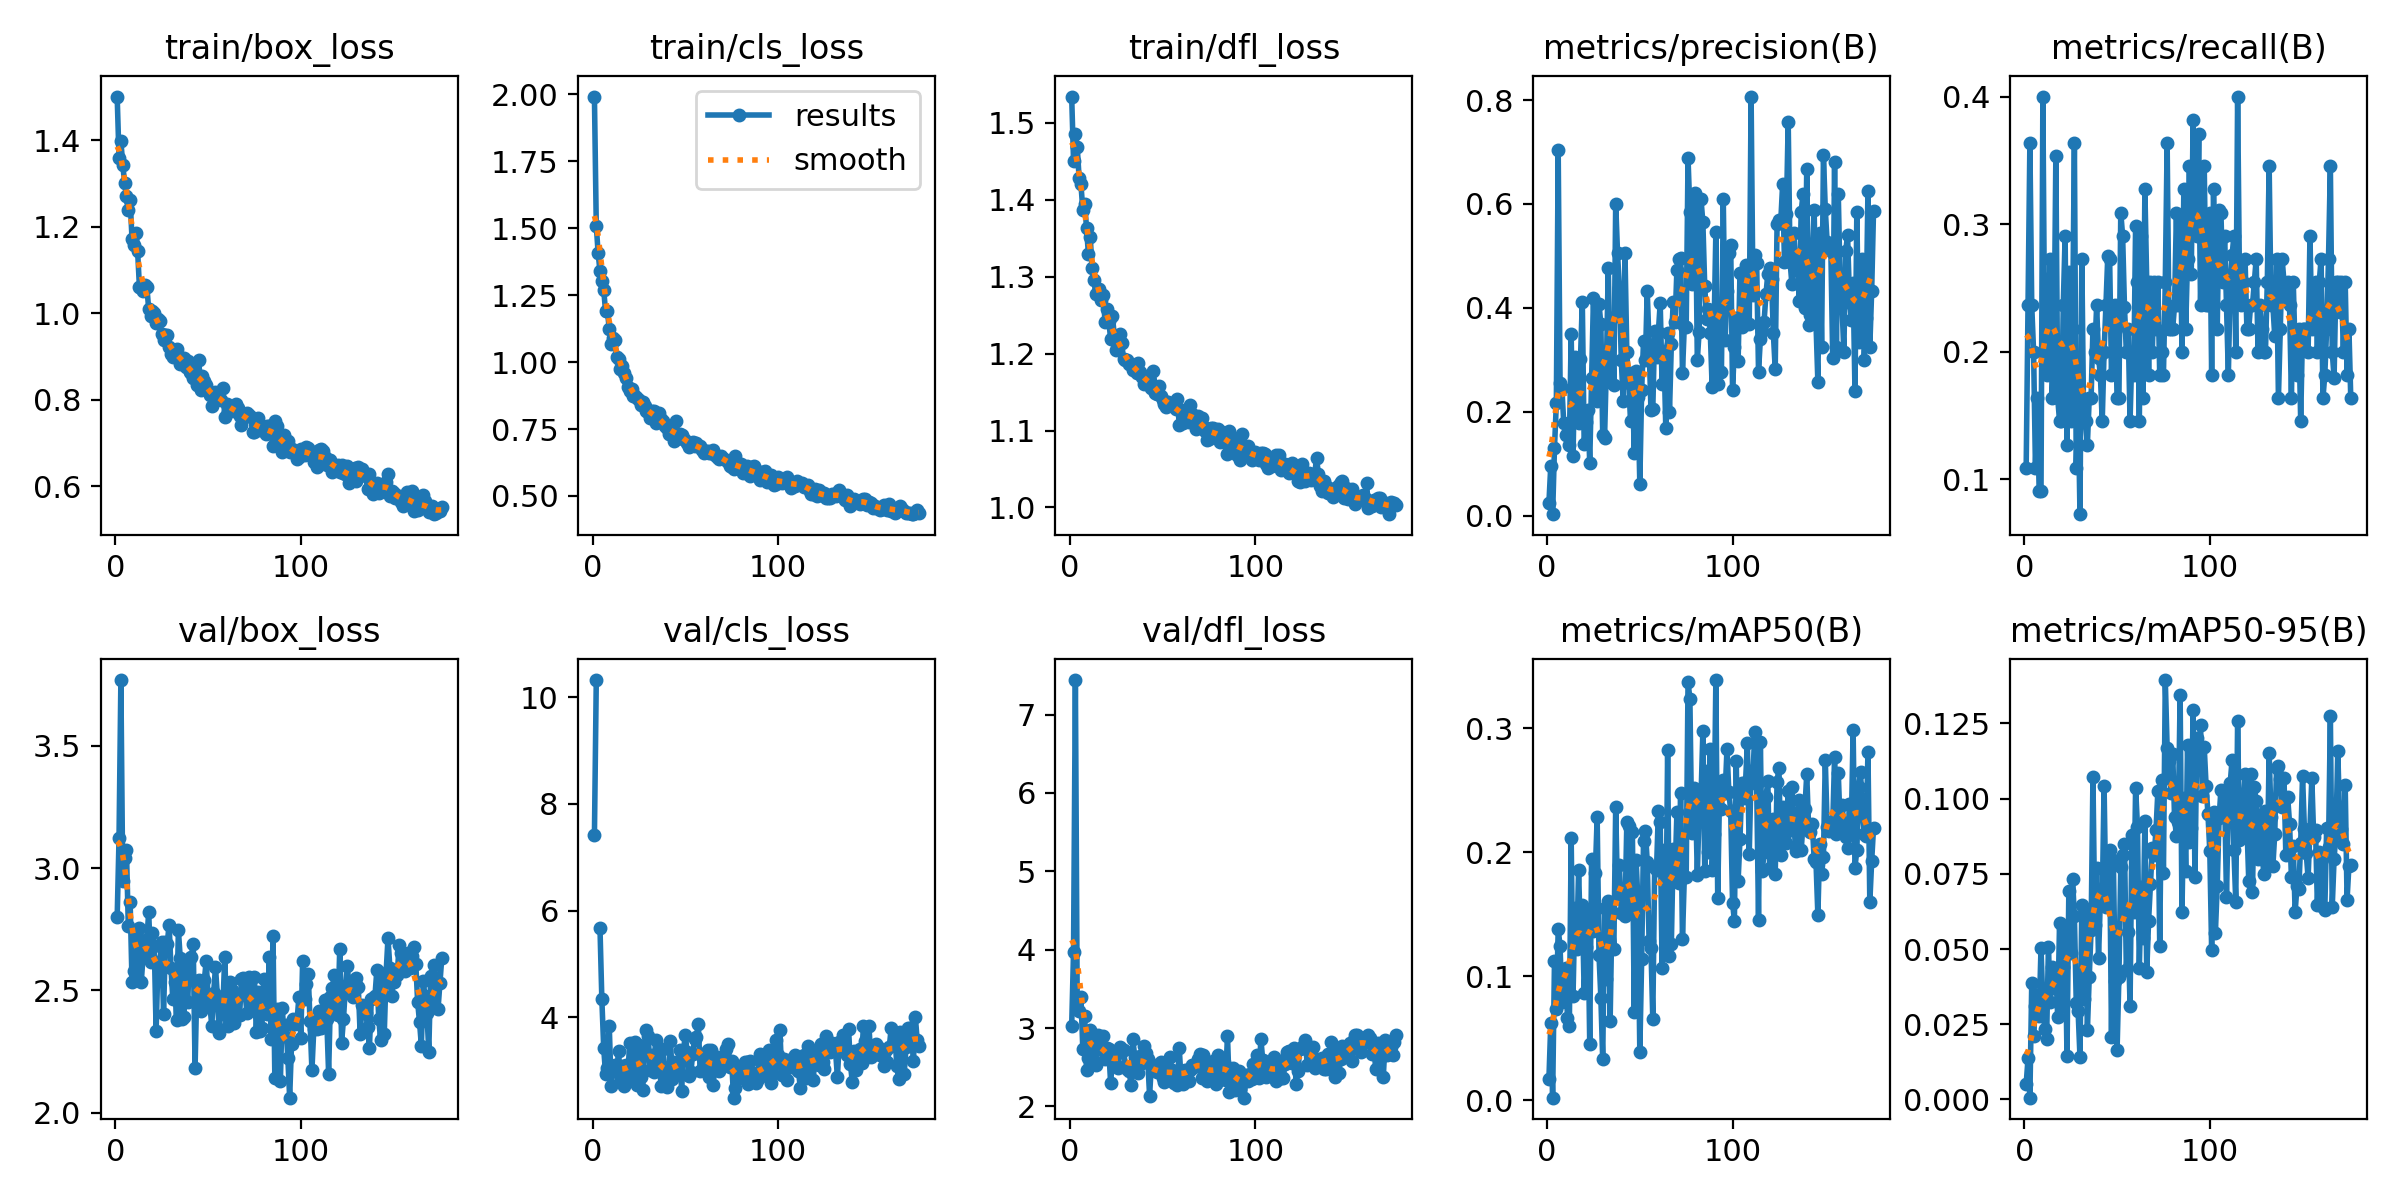

The file beside this chart, header and first rows:
epoch, train/box_loss, train/cls_loss, train/dfl_loss, metrics/precision(B), metrics/recall(B), metrics/mAP50(B), metrics/mAP50-95(B), val/box_loss, val/cls_loss, val/dfl_loss, lr/pg0, lr/pg1, lr/pg2
1, 1.501, 1.992, 1.534, 0.02474, 0.1091, 0.01728, 0.00515, 2.798, 7.407, 3.024, 0.0006536, 0.0006536, 0.0006536
2, 1.359, 1.509, 1.451, 0.09644, 0.2364, 0.06182, 0.01364, 3.122, 10.32, 3.964, 0.001316, 0.001316, 0.001316
3, 1.398, 1.407, 1.486, 0.003, 0.3636, 0.002, 0.0006, 3.769, inf, 7.441, 0.001974, 0.001974, 0.001974
4, 1.344, 1.339, 1.468, 0.1309, 0.2364, 0.1124, 0.03864, 2.947, 5.67, 3.236, 0.00198, 0.00198, 0.00198
5, 1.302, 1.303, 1.429, 0.2167, 0.2, 0.07358, 0.02112, 3.042, 4.336, 3.223, 0.001974, 0.001974, 0.001974
6, 1.271, 1.27, 1.42, 0.7032, 0.1091, 0.1379, 0.03116, 3.073, 3.426, 3.401, 0.001967, 0.001967, 0.001967
7, 1.238, 1.19, 1.387, 0.2559, 0.1636, 0.1243, 0.03467, 2.764, 2.934, 2.73, 0.00196, 0.00196, 0.00196
8, 1.261, 1.192, 1.395, 0.2456, 0.09091, 0.07888, 0.02787, 2.861, 3.056, 3.153, 0.001954, 0.001954, 0.001954
9, 1.172, 1.122, 1.364, 0.1777, 0.09091, 0.0859, 0.05041, 2.533, 3.836, 2.47, 0.001947, 0.001947, 0.001947
10, 1.157, 1.069, 1.33, 0.1553, 0.4, 0.1063, 0.03167, 2.577, 2.712, 2.618, 0.001941, 0.001941, 0.001941
11, 1.185, 1.089, 1.352, 0.1575, 0.2, 0.06663, 0.02346, 2.737, 3.081, 2.972, 0.001934, 0.001934, 0.001934
12, 1.145, 1.081, 1.311, 0.1358, 0.1818, 0.05942, 0.02003, 2.543, 3.108, 2.639, 0.001927, 0.001927, 0.001927
13, 1.061, 1.019, 1.296, 0.3488, 0.2364, 0.2111, 0.05062, 2.755, 2.967, 2.907, 0.001921, 0.001921, 0.001921
14, 1.058, 1.012, 1.277, 0.1155, 0.2727, 0.08409, 0.03231, 2.535, 3.367, 2.531, 0.001914, 0.001914, 0.001914
15, 1.052, 0.9731, 1.278, 0.3049, 0.1636, 0.1553, 0.04402, 2.644, 2.786, 2.908, 0.001908, 0.001908, 0.001908
16, 1.064, 0.9845, 1.284, 0.1939, 0.2, 0.1221, 0.03693, 2.696, 3.086, 2.776, 0.001901, 0.001901, 0.001901
17, 1.061, 0.9586, 1.27, 0.1775, 0.3532, 0.1859, 0.04318, 2.709, 2.708, 2.732, 0.001894, 0.001894, 0.001894
18, 1.009, 0.9395, 1.276, 0.3014, 0.1636, 0.1298, 0.02729, 2.819, 3.107, 2.901, 0.001888, 0.001888, 0.001888
19, 0.9938, 0.9072, 1.241, 0.4114, 0.1454, 0.1577, 0.05877, 2.617, 2.906, 2.6, 0.001881, 0.001881, 0.001881
20, 1.006, 0.8936, 1.258, 0.1388, 0.1454, 0.08632, 0.03111, 2.734, 3.524, 2.745, 0.001875, 0.001875, 0.001875
21, 0.9998, 0.901, 1.242, 0.1796, 0.2364, 0.1235, 0.04401, 2.679, 3.046, 2.727, 0.001868, 0.001868, 0.001868
22, 0.9782, 0.8715, 1.219, 0.2029, 0.2909, 0.151, 0.05679, 2.334, 2.821, 2.296, 0.001861, 0.001861, 0.001861
23, 0.9862, 0.875, 1.248, 0.102, 0.1273, 0.04518, 0.01443, 2.617, 3.537, 2.613, 0.001855, 0.001855, 0.001855
24, 0.982, 0.8659, 1.223, 0.2654, 0.2629, 0.1944, 0.06926, 2.61, 2.722, 2.6, 0.001848, 0.001848, 0.001848
25, 0.9528, 0.8588, 1.205, 0.4199, 0.1454, 0.1367, 0.04862, 2.698, 3.478, 2.664, 0.001842, 0.001842, 0.001842
26, 0.9378, 0.84, 1.211, 0.268, 0.2182, 0.1833, 0.07318, 2.402, 2.884, 2.492, 0.001835, 0.001835, 0.001835
27, 0.9507, 0.8502, 1.225, 0.2201, 0.3636, 0.2282, 0.06085, 2.698, 2.643, 2.763, 0.001828, 0.001828, 0.001828
28, 0.9493, 0.8375, 1.213, 0.4077, 0.1091, 0.1169, 0.03211, 2.691, 3.32, 2.703, 0.001822, 0.001822, 0.001822
29, 0.921, 0.8154, 1.192, 0.3687, 0.1636, 0.08258, 0.02935, 2.769, 3.756, 2.714, 0.001815, 0.001815, 0.001815
30, 0.9065, 0.8129, 1.192, 0.156, 0.07273, 0.03279, 0.01426, 2.593, 3.652, 2.512, 0.001809, 0.001809, 0.001809
31, 0.8993, 0.7921, 1.192, 0.1503, 0.2727, 0.1547, 0.0647, 2.463, 3.007, 2.475, 0.001802, 0.001802, 0.001802
32, 0.9112, 0.816, 1.187, 0.2928, 0.1454, 0.09744, 0.03338, 2.533, 3.291, 2.445, 0.001795, 0.001795, 0.001795
33, 0.918, 0.8161, 1.186, 0.4766, 0.1454, 0.161, 0.06192, 2.376, 2.972, 2.276, 0.001789, 0.001789, 0.001789
34, 0.9016, 0.7733, 1.179, 0.2572, 0.1273, 0.06367, 0.02299, 2.747, 3.58, 2.854, 0.001782, 0.001782, 0.001782
35, 0.883, 0.8018, 1.181, 0.3814, 0.1636, 0.1518, 0.04067, 2.631, 3.26, 2.632, 0.001776, 0.001776, 0.001776
36, 0.8955, 0.8081, 1.175, 0.2516, 0.1636, 0.1217, 0.05626, 2.381, 3.093, 2.532, 0.001769, 0.001769, 0.001769
37, 0.8954, 0.7869, 1.188, 0.6007, 0.2182, 0.2366, 0.1072, 2.392, 2.705, 2.431, 0.001762, 0.001762, 0.001762
38, 0.8751, 0.7797, 1.177, 0.5048, 0.2, 0.163, 0.05809, 2.588, 3.399, 2.643, 0.001756, 0.001756, 0.001756
39, 0.8893, 0.7627, 1.169, 0.4373, 0.2364, 0.1895, 0.07693, 2.453, 2.825, 2.555, 0.001749, 0.001749, 0.001749
40, 0.8629, 0.7524, 1.16, 0.3006, 0.1955, 0.1505, 0.0469, 2.632, 2.699, 2.767, 0.001743, 0.001743, 0.001743
41, 0.8608, 0.7305, 1.164, 0.2215, 0.1818, 0.1638, 0.06649, 2.638, 2.9, 2.678, 0.001736, 0.001736, 0.001736
42, 0.8509, 0.7316, 1.163, 0.5057, 0.1454, 0.1488, 0.06492, 2.69, 3.561, 2.6, 0.001729, 0.001729, 0.001729
43, 0.8658, 0.7566, 1.164, 0.3147, 0.2, 0.224, 0.1043, 2.181, 2.841, 2.138, 0.001723, 0.001723, 0.001723
44, 0.8348, 0.7065, 1.156, 0.256, 0.2364, 0.2208, 0.06403, 2.537, 3.163, 2.538, 0.001716, 0.001716, 0.001716
45, 0.8921, 0.7804, 1.178, 0.182, 0.2752, 0.1525, 0.06651, 2.542, 2.941, 2.496, 0.00171, 0.00171, 0.00171
46, 0.8232, 0.715, 1.149, 0.2737, 0.2727, 0.2158, 0.0829, 2.416, 3.021, 2.462, 0.001703, 0.001703, 0.001703
47, 0.8547, 0.7303, 1.147, 0.1198, 0.1818, 0.07101, 0.02092, 2.492, 3.377, 2.435, 0.001696, 0.001696, 0.001696
48, 0.8436, 0.7281, 1.158, 0.2783, 0.2314, 0.1936, 0.07963, 2.541, 2.614, 2.499, 0.00169, 0.00169, 0.00169
49, 0.833, 0.7134, 1.145, 0.2282, 0.2364, 0.1599, 0.03939, 2.62, 3.364, 2.567, 0.001683, 0.001683, 0.001683
50, 0.8209, 0.7101, 1.14, 0.06161, 0.1636, 0.03876, 0.01629, 2.473, 3.676, 2.36, 0.001677, 0.001677, 0.001677
51, 0.811, 0.6964, 1.134, 0.2427, 0.1636, 0.1136, 0.04077, 2.439, 3.341, 2.31, 0.00167, 0.00167, 0.00167
52, 0.7845, 0.6829, 1.13, 0.3358, 0.3091, 0.2092, 0.07725, 2.355, 2.898, 2.347, 0.001663, 0.001663, 0.001663
53, 0.8119, 0.6901, 1.137, 0.2989, 0.2909, 0.2173, 0.08125, 2.488, 2.973, 2.491, 0.001657, 0.001657, 0.001657
54, 0.8184, 0.6998, 1.135, 0.432, 0.2352, 0.1923, 0.0849, 2.595, 3.318, 2.626, 0.00165, 0.00165, 0.00165
55, 0.8163, 0.6872, 1.135, 0.3285, 0.2, 0.1281, 0.04306, 2.478, 3.597, 2.462, 0.001644, 0.001644, 0.001644
56, 0.8045, 0.6962, 1.133, 0.2035, 0.2182, 0.123, 0.0557, 2.325, 3.63, 2.304, 0.001637, 0.001637, 0.001637
57, 0.7985, 0.6859, 1.128, 0.2048, 0.1454, 0.06544, 0.03116, 2.443, 3.871, 2.399, 0.00163, 0.00163, 0.00163
58, 0.8278, 0.6868, 1.141, 0.3556, 0.2, 0.1869, 0.08793, 2.433, 3.001, 2.267, 0.001624, 0.001624, 0.001624
59, 0.7602, 0.6724, 1.107, 0.3055, 0.1818, 0.1852, 0.06215, 2.638, 3.32, 2.745, 0.001617, 0.001617, 0.001617
60, 0.7901, 0.6593, 1.127, 0.3537, 0.2986, 0.2329, 0.1036, 2.395, 3.15, 2.327, 0.001611, 0.001611, 0.001611
... 116 more rows
